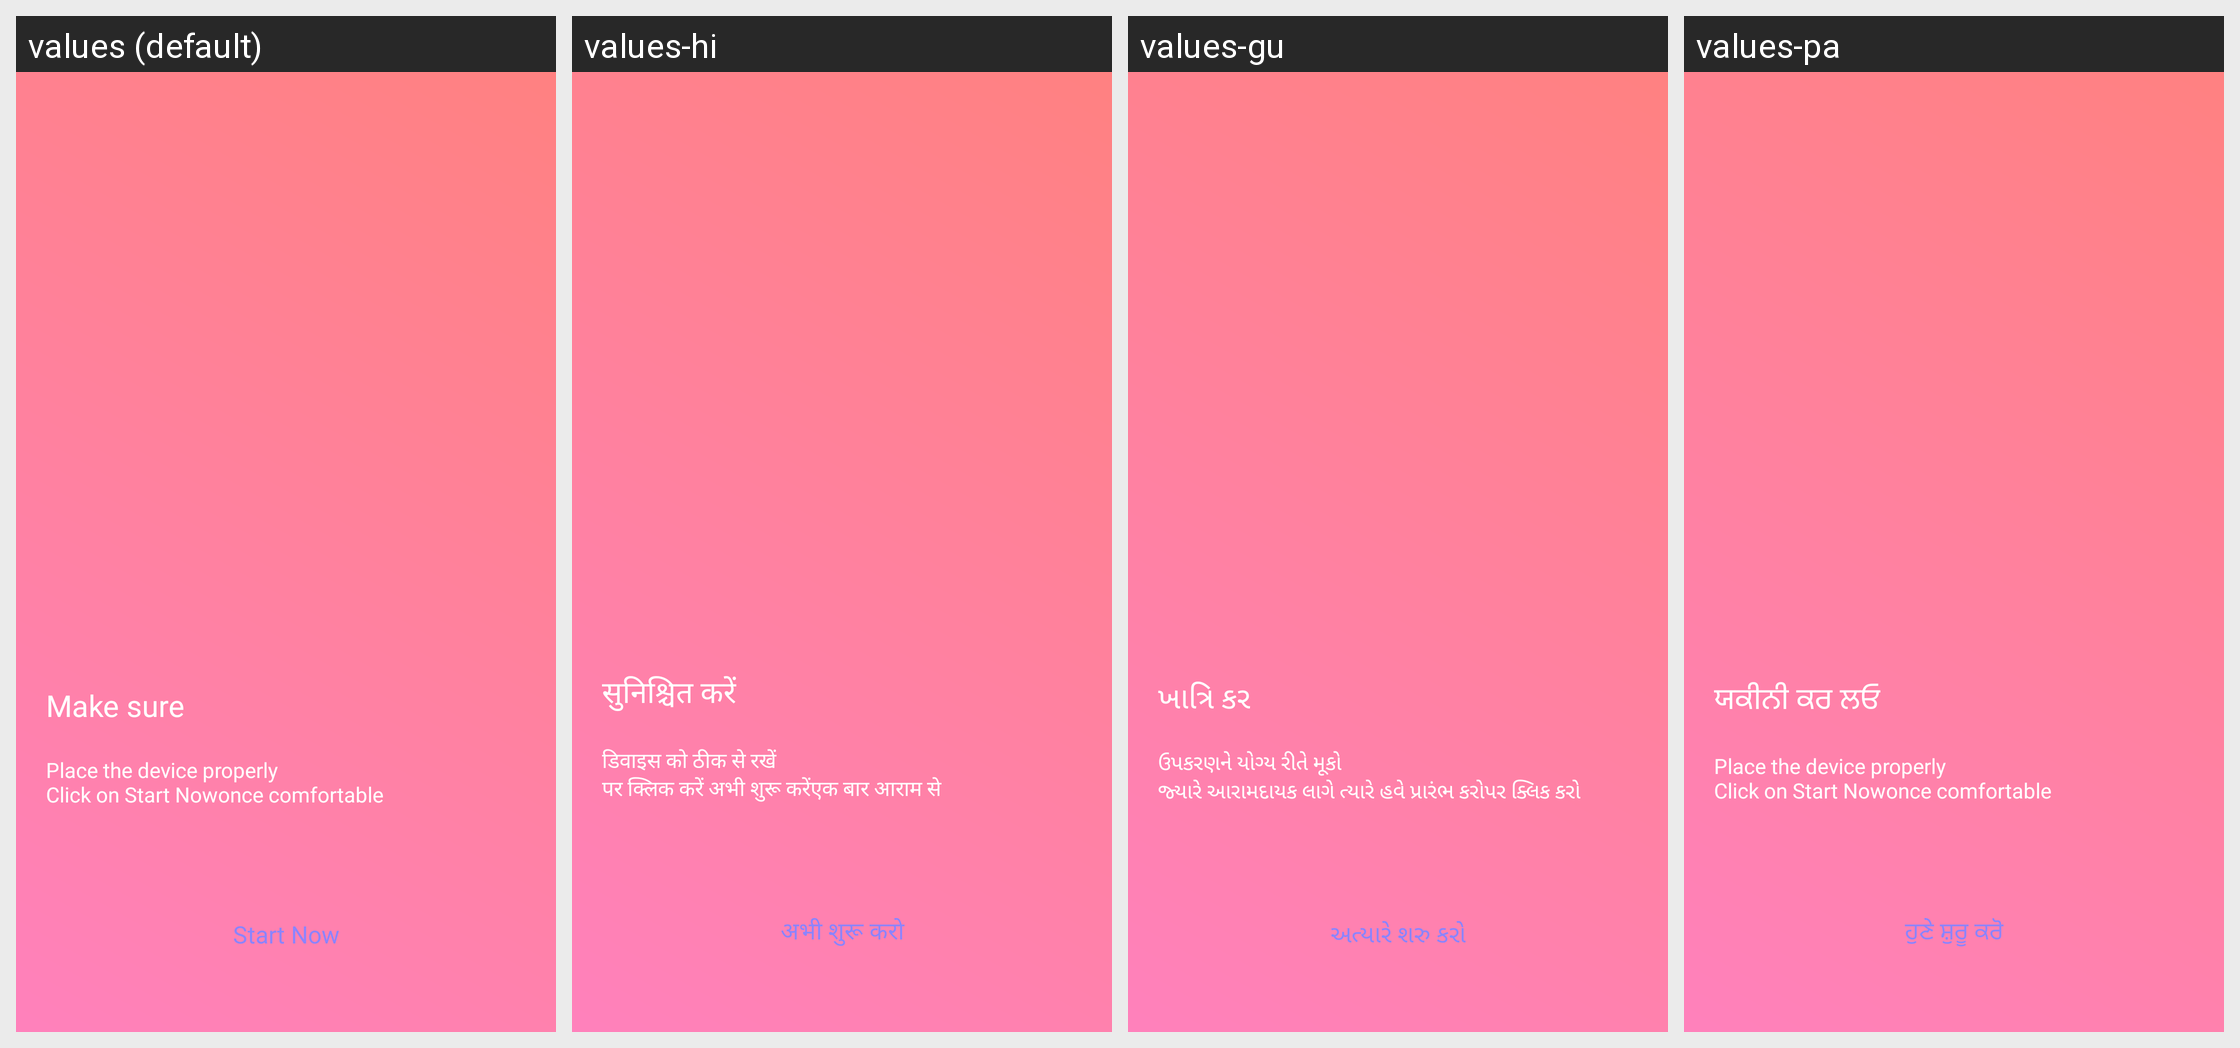

The same Android screen rendered under several of its app's locales, left to right. List the strings drawn on it with the default value and each locale's translation.
Android screen res/layout/fragment_start_challenge.xml rendered under 4 locales, left to right: values (default), values-hi, values-gu, values-pa. Device: Nexus 5 (rendered at 1080×1920; each locale shown at half size, 540×960, under a caption strip naming it); theme Theme.Cosapa.
Other locales in the repository, not shown: values-bn, values-te, values-ur.
Strings drawn on this screen, with the default value and each locale's value (text and hints the layout hard-codes, and strings that could not be matched under every locale, appear in the picture but are not listed):

start_now
  values: Start Now
  values-hi: अभी शुरू करो
  values-gu: અત્યારે શરુ કરો
  values-pa: ਹੁਣੇ ਸ਼ੁਰੂ ਕਰੋ

make_sure
  values: Make sure
  values-hi: सुनिश्चित करें
  values-gu: ખાત્રિ કર
  values-pa: ਯਕੀਨੀ ਕਰ ਲਓ

challenge_start_instruction
  values: Place the device properly
      Click on Start Nowonce comfortable
  values-hi: डिवाइस को ठीक से रखें
      पर क्लिक करें अभी शुरू करेंएक बार आराम से
  values-gu: ઉપકરણને યોગ્ય રીતે મૂકો
      જ્યારે આરામદાયક લાગે ત્યારે હવે પ્રારંભ કરોપર ક્લિક કરો
  values-pa: Place the device properly
      Click on Start Nowonce comfortable
